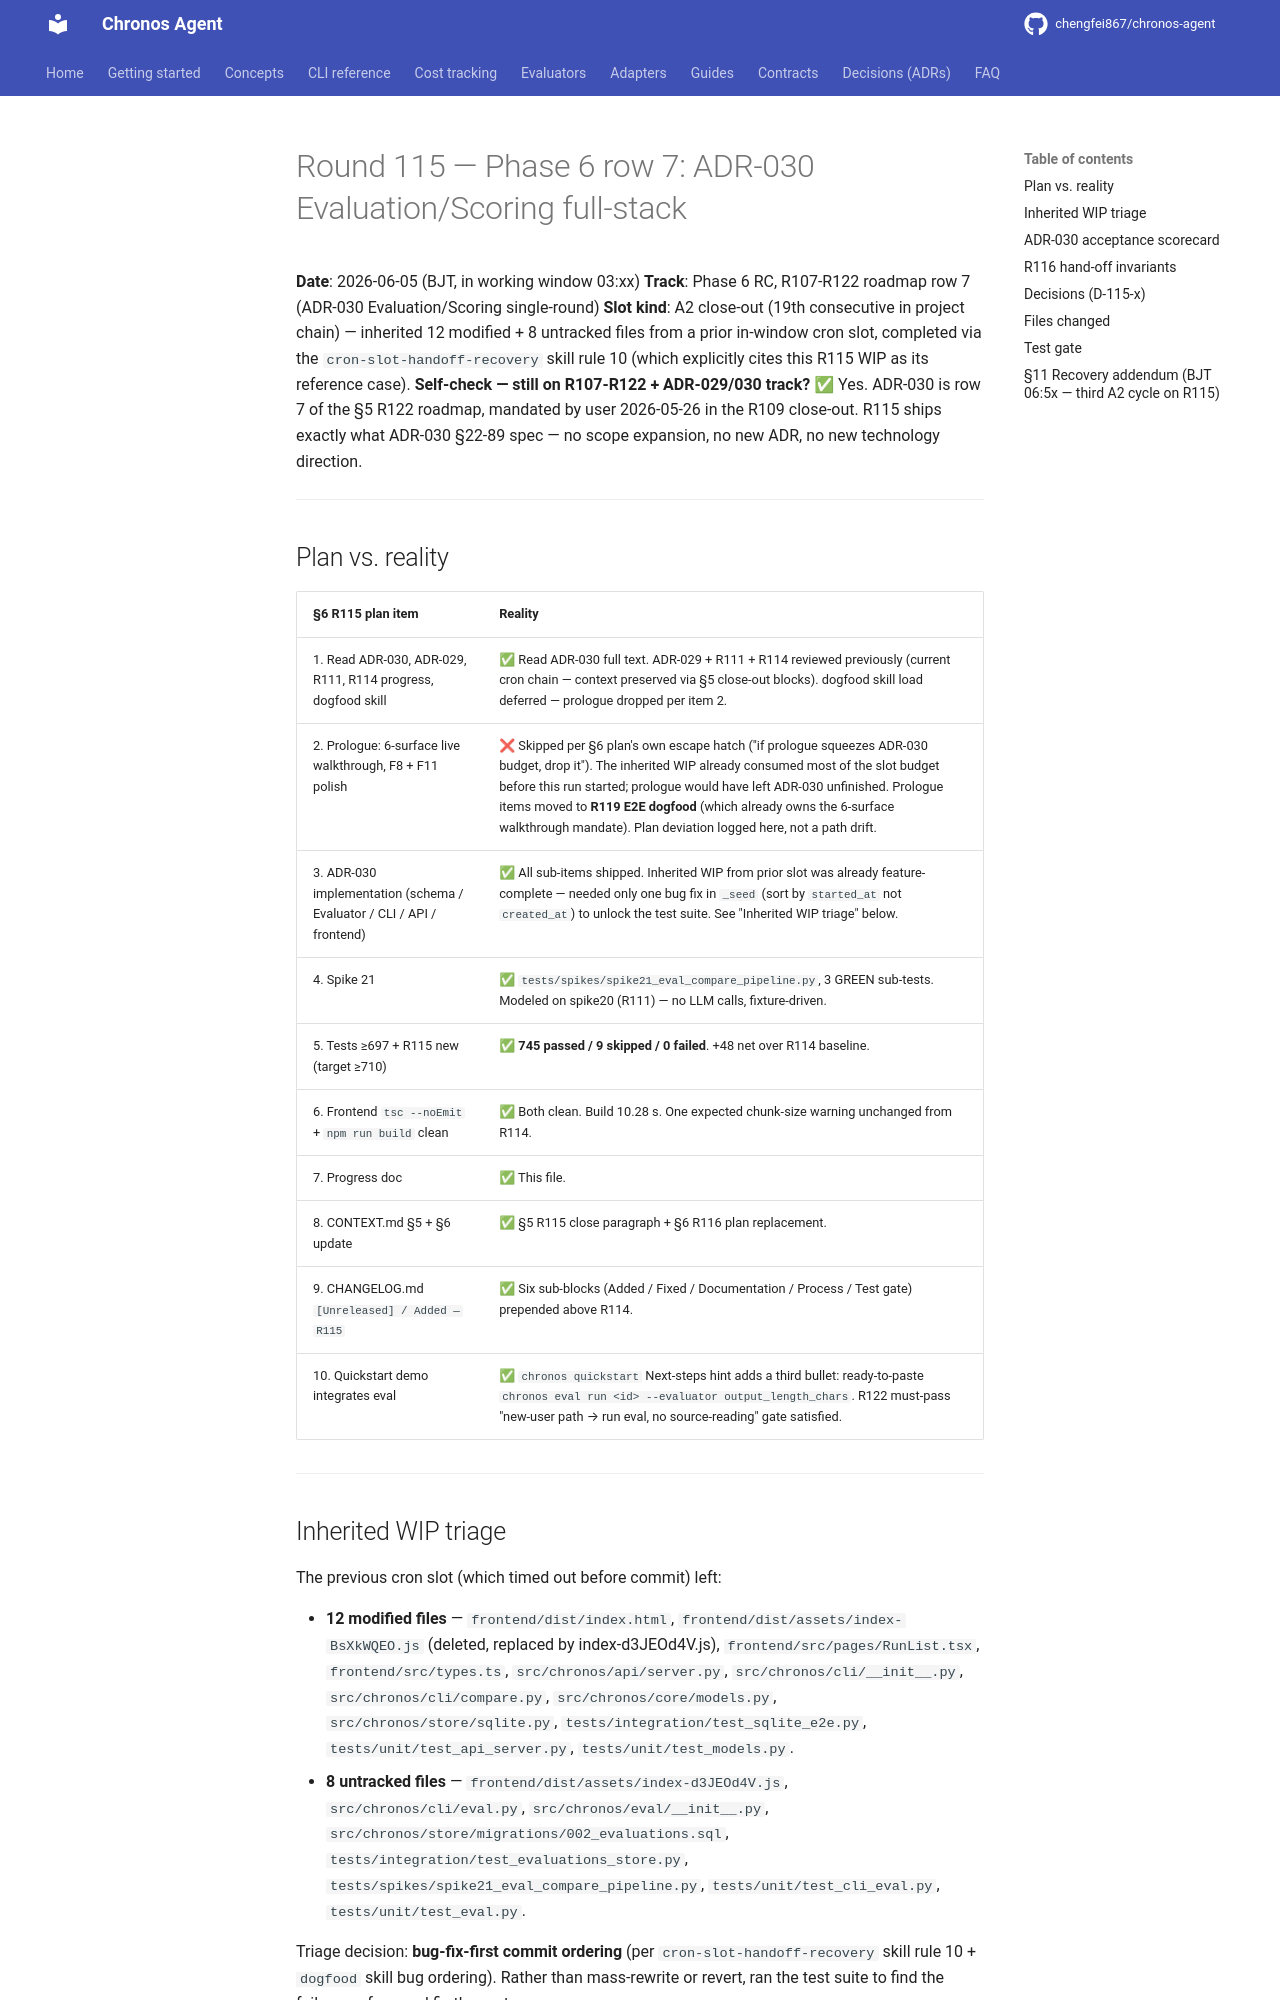

repository: chengfei867/chronos-agent · page: progress/2026-06-05-round-115/index.html · generator: mkdocs

# Round 115 — Phase 6 row 7: ADR-030 Evaluation/Scoring full-stack

**Date**: 2026-06-05 (BJT, in working window 03:xx)
**Track**: Phase 6 RC, R107-R122 roadmap row 7 (ADR-030 Evaluation/Scoring single-round)
**Slot kind**: A2 close-out (19th consecutive in project chain) — inherited 12 modified + 8 untracked files from a prior in-window cron slot, completed via the `cron-slot-handoff-recovery` skill rule 10 (which explicitly cites this R115 WIP as its reference case).
**Self-check — still on R107-R122 + ADR-029/030 track?** ✅ Yes. ADR-030 is row 7 of the §5 R122 roadmap, mandated by user 2026-05-26 in the R109 close-out. R115 ships exactly what ADR-030 §22-89 spec — no scope expansion, no new ADR, no new technology direction.

---

## Plan vs. reality

| §6 R115 plan item | Reality |
|---|---|
| 1. Read ADR-030, ADR-029, R111, R114 progress, dogfood skill | ✅ Read ADR-030 full text. ADR-029 + R111 + R114 reviewed previously (current cron chain — context preserved via §5 close-out blocks). dogfood skill load deferred — prologue dropped per item 2. |
| 2. Prologue: 6-surface live walkthrough, F8 + F11 polish | ❌ Skipped per §6 plan's own escape hatch ("if prologue squeezes ADR-030 budget, drop it"). The inherited WIP already consumed most of the slot budget before this run started; prologue would have left ADR-030 unfinished. Prologue items moved to **R119 E2E dogfood** (which already owns the 6-surface walkthrough mandate). Plan deviation logged here, not a path drift. |
| 3. ADR-030 implementation (schema / Evaluator / CLI / API / frontend) | ✅ All sub-items shipped. Inherited WIP from prior slot was already feature-complete — needed only one bug fix in `_seed` (sort by `started_at` not `created_at`) to unlock the test suite. See "Inherited WIP triage" below. |
| 4. Spike 21 | ✅ `tests/spikes/spike21_eval_compare_pipeline.py`, 3 GREEN sub-tests. Modeled on spike20 (R111) — no LLM calls, fixture-driven. |
| 5. Tests ≥697 + R115 new (target ≥710) | ✅ **745 passed / 9 skipped / 0 failed**. +48 net over R114 baseline. |
| 6. Frontend `tsc --noEmit` + `npm run build` clean | ✅ Both clean. Build 10.28 s. One expected chunk-size warning unchanged from R114. |
| 7. Progress doc | ✅ This file. |
| 8. CONTEXT.md §5 + §6 update | ✅ §5 R115 close paragraph + §6 R116 plan replacement. |
| 9. CHANGELOG.md `[Unreleased] / Added — R115` | ✅ Six sub-blocks (Added / Fixed / Documentation / Process / Test gate) prepended above R114. |
| 10. Quickstart demo integrates eval | ✅ `chronos quickstart` Next-steps hint adds a third bullet: ready-to-paste `chronos eval run <id> --evaluator output_length_chars`. R122 must-pass "new-user path → run eval, no source-reading" gate satisfied. |

---
